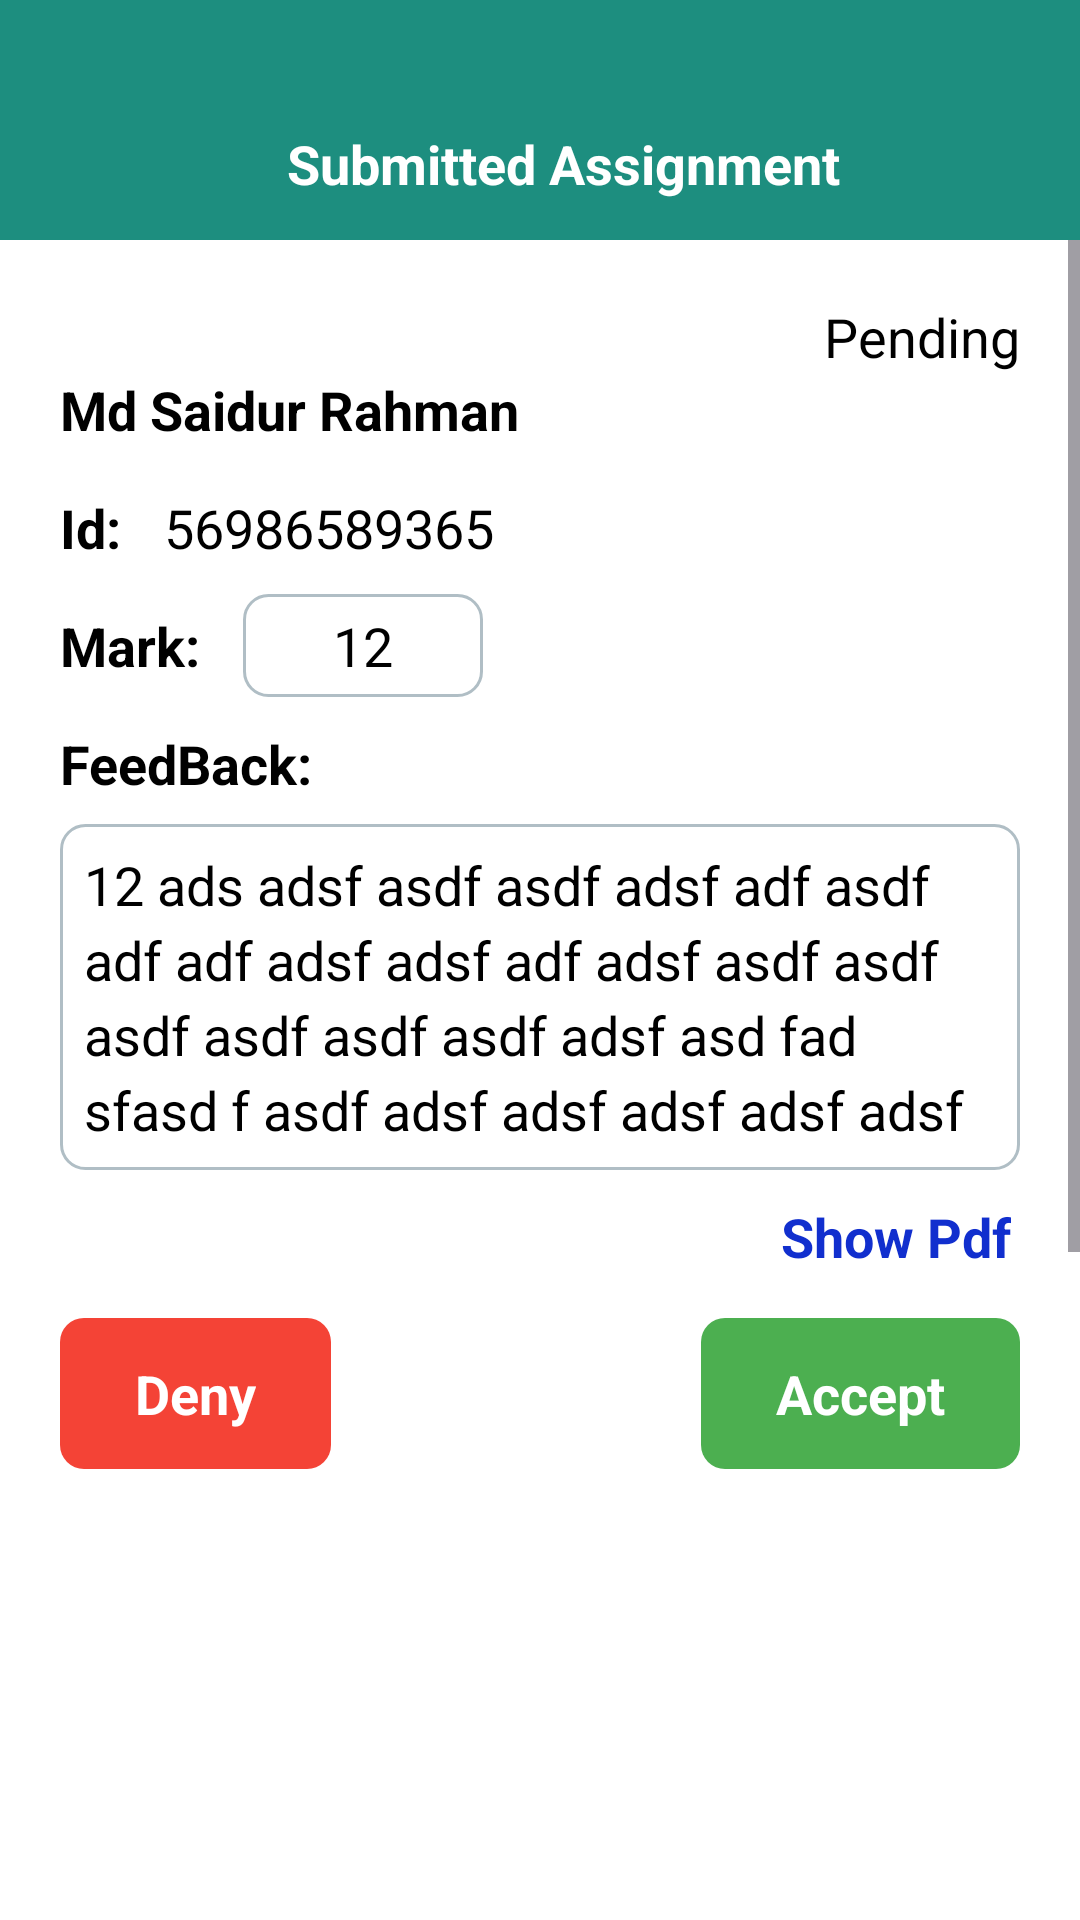

Produce the Android XML layout that renders to this screen, including the resource entries it uses.
<!-- AndroidManifest.xml: application theme Theme.AssignmentEvaluation -->
<!-- res/layout/activity_tsubmission.xml -->
<RelativeLayout xmlns:android="http://schemas.android.com/apk/res/android"
    xmlns:tools="http://schemas.android.com/tools"
    xmlns:app="http://schemas.android.com/apk/res-auto"
    android:id="@+id/drawerLayout"
    android:layout_width="match_parent"
    android:layout_height="match_parent"
    tools:context=".Activity.TSubmissionActivity"
    android:background="@color/white"
    >

    <androidx.appcompat.widget.Toolbar
        android:id="@+id/toolbar"
        android:layout_width="match_parent"
        android:layout_height="80dp"
        android:background="?attr/colorPrimary">

        <RelativeLayout
            android:layout_width="match_parent"
            android:layout_height="wrap_content"
            android:layout_marginTop="37dp">


            <ImageView
                android:id="@+id/back"
                android:layout_width="30dp"
                android:layout_height="30dp"
                android:layout_marginRight="10dp"
                android:scaleType="centerCrop"
                android:src="@drawable/ic_back"
                android:layout_marginTop="5dp"
                />

            <TextView
                android:layout_width="wrap_content"
                android:layout_height="wrap_content"
                android:text="Submitted Assignment"
                android:textColor="@color/white"
                android:layout_centerInParent="true"
                android:textStyle="bold"
                android:textSize="18sp"
                />


            <TextView
                android:id="@+id/details"
                android:layout_width="wrap_content"
                android:layout_height="wrap_content"
                android:textColor="@color/white"
                android:textSize="20sp"
                android:textStyle="bold"
                android:textAlignment="center"
                android:layout_centerInParent="true"
                />




        </RelativeLayout>




    </androidx.appcompat.widget.Toolbar>

    <ScrollView
        android:layout_width="match_parent"
        android:layout_height="wrap_content"
        android:layout_below="@id/toolbar"
        >
        <LinearLayout
            android:layout_width="match_parent"
            android:layout_height="match_parent"
            android:orientation="vertical"
            android:padding="20dp"
            android:background="@color/white"
            >

            <RelativeLayout
                android:layout_width="match_parent"
                android:layout_height="wrap_content">
                <TextView
                    android:id="@+id/status"
                    android:layout_width="wrap_content"
                    android:layout_height="wrap_content"
                    android:text="Pending"
                    android:textColor="@color/black"
                    android:textSize="18sp"
                    android:layout_alignParentRight="true"
                    />
            </RelativeLayout>
            <TextView
                android:id="@+id/studentName"
                android:layout_width="match_parent"
                android:layout_height="wrap_content"
                android:text="Md Saidur Rahman"
                android:textColor="@color/black"
                android:textStyle="bold"
                android:textSize="18sp"
                />

            <LinearLayout
                android:layout_width="match_parent"
                android:layout_height="wrap_content"
                android:orientation="vertical"
                android:layout_marginTop="5dp"
                >



                <LinearLayout
                    android:layout_width="match_parent"
                    android:layout_height="wrap_content"
                    android:orientation="horizontal"
                    android:layout_marginTop="10dp"
                    >

                    <TextView
                        android:layout_width="wrap_content"
                        android:layout_height="wrap_content"
                        android:text="Id: "
                        android:textColor="@color/black"
                        android:textStyle="bold"
                        android:textSize="18sp"
                        />


                    <TextView
                        android:id="@+id/studentId"
                        android:layout_width="wrap_content"
                        android:layout_height="wrap_content"
                        android:text="56986589365"
                        android:textColor="@color/black"
                        android:textSize="18sp"
                        android:layout_marginLeft="10dp"
                        />


                </LinearLayout>


                <LinearLayout
                    android:layout_width="match_parent"
                    android:layout_height="wrap_content"
                    android:orientation="horizontal"
                    android:layout_marginTop="10dp"
                    >

                    <TextView
                        android:layout_width="wrap_content"
                        android:layout_height="wrap_content"
                        android:text="Mark: "
                        android:textColor="@color/black"
                        android:textStyle="bold"
                        android:textSize="18sp"
                        />


                    <EditText
                        android:id="@+id/mark"
                        android:layout_width="wrap_content"
                        android:layout_height="wrap_content"
                        android:text="12"
                        android:minWidth="80dp"
                        android:textColor="@color/black"
                        android:textSize="18sp"
                        android:layout_marginLeft="10dp"
                        android:gravity="center"
                        android:inputType="numberDecimal"
                        android:background="@drawable/edit_background2"
                        />


                </LinearLayout>


                <LinearLayout
                    android:layout_width="match_parent"
                    android:layout_height="wrap_content"
                    android:orientation="vertical"
                    android:layout_marginTop="10dp"
                    >

                    <TextView
                        android:layout_width="wrap_content"
                        android:layout_height="wrap_content"
                        android:text="FeedBack: "
                        android:textColor="@color/black"
                        android:textStyle="bold"
                        android:textSize="18sp"
                        android:layout_marginBottom="8dp"
                        />


                    <EditText
                        android:id="@+id/feedBack"
                        android:layout_width="match_parent"
                        android:layout_height="wrap_content"
                        android:text="12 ads adsf asdf asdf adsf adf asdf adf adf adsf adsf adf adsf asdf asdf asdf asdf asdf asdf adsf asd fad sfasd f asdf adsf adsf adsf adsf adsf "
                        android:textColor="@color/black"
                        android:textSize="18sp"
                        android:background="@drawable/edit_background2"
                        android:lineSpacingExtra="4dp"
                        android:padding="8dp"
                        android:justificationMode="inter_word"
                        />


                </LinearLayout>












            </LinearLayout>




            <LinearLayout
                android:id="@+id/assignmentLayout"
                android:layout_width="match_parent"
                android:layout_height="wrap_content"
                android:orientation="vertical"
                >
                <LinearLayout
                    android:layout_width="match_parent"
                    android:layout_height="wrap_content"
                    android:orientation="vertical"
                    >

                    <RelativeLayout
                        android:layout_width="match_parent"
                        android:layout_height="wrap_content">

                        <TextView
                            android:id="@+id/showPdf"
                            android:layout_width="wrap_content"
                            android:layout_height="wrap_content"
                            android:text="Show Pdf"
                            android:layout_alignParentRight="true"
                            android:textColor="@color/blue"
                            android:textStyle="bold"
                            android:textSize="18sp"
                            android:layout_marginTop="10dp"
                            android:layout_marginRight="3dp"
                            />

                    </RelativeLayout>


                    <RelativeLayout
                        android:layout_width="match_parent"
                        android:layout_height="wrap_content"
                        android:layout_marginTop="15dp"
                        android:layout_marginBottom="500dp"
                        >

                        <TextView
                            android:id="@+id/deny"
                            android:layout_width="wrap_content"
                            android:layout_height="wrap_content"
                            android:textSize="18sp"
                            android:textStyle="bold"
                            android:text="Deny"
                            app:cornerRadius="10dp"
                            android:background="@drawable/button_background2"
                            android:textColor="@color/white"
                            android:backgroundTint="@color/buttonDanger"
                            android:paddingVertical="13dp"
                            android:paddingHorizontal="25dp"
                            />


                        <TextView
                            android:id="@+id/accept"
                            android:layout_width="wrap_content"
                            android:layout_height="wrap_content"
                            android:textSize="18sp"
                            android:textStyle="bold"
                            android:text="Accept"
                            app:cornerRadius="10dp"
                            android:background="@drawable/button_background2"
                            android:textColor="@color/white"
                            android:backgroundTint="@color/buttonSuccess"
                            android:paddingVertical="13dp"
                            android:paddingHorizontal="25dp"
                            android:layout_alignParentRight="true"
                            />
                    </RelativeLayout>









                </LinearLayout>




            </LinearLayout>












        </LinearLayout>


    </ScrollView>




</RelativeLayout>
<!-- resources referenced by this layout -->
<resources>
  <color name="black">#FF000000</color>
  <color name="blue">#112FCE</color>
  <color name="buttonDanger">#F44336</color>
  <color name="buttonSuccess">#4CAF50</color>
  <color name="white">#FFFFFFFF</color>
  <!-- drawable button_background2 (drawable) -->
  <?xml version="1.0" encoding="utf-8"?>
  <selector xmlns:android="http://schemas.android.com/apk/res/android">
  
      <item>
          <shape android:shape="rectangle">
              <corners android:radius="8dp"/>
              <solid android:color="@color/buttonDark"/>
  
  
          </shape>
  
  
  
      </item>
  
  
  </selector>
  <!-- drawable edit_background2 (drawable) -->
  <?xml version="1.0" encoding="utf-8"?>
  <shape xmlns:android="http://schemas.android.com/apk/res/android"
      android:shape="rectangle">
  
      
      <corners android:radius="8dp" />
  
      
      <solid android:color="#FFFFFF" />
  
      
      <stroke
          android:width="1dp"
          android:color="#B0BEC5" />  
  
      
      <padding
          android:left="5dp"
          android:top="5dp"
          android:right="5dp"
          android:bottom="5dp" />
  
  </shape>
  <style name="Theme.AssignmentEvaluation" parent="Base.Theme.AssignmentEvaluation" />
  <color name="buttonDark">#212121</color>
  <style name="Base.Theme.AssignmentEvaluation" parent="Theme.Material3.DayNight.NoActionBar">
          
           <item name="colorPrimary">@color/base_color</item>
          <item name="colorPrimaryDark">@color/base_color</item>
          <item name="colorAccent">@color/base_color</item>
      </style>
  <color name="base_color">#1D8E7F</color>
</resources>
